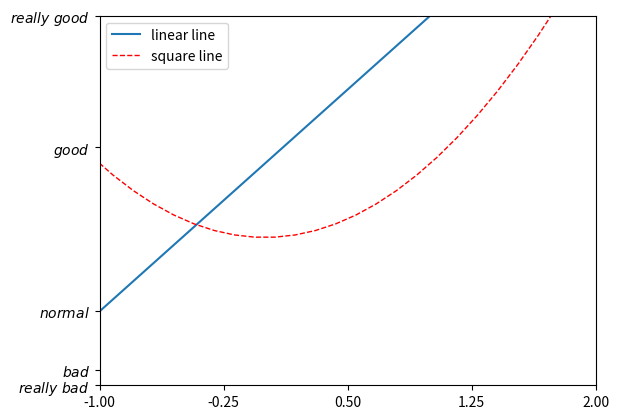

This chart was generated by the following Python code:
import matplotlib.pyplot as plt
import numpy as np

x = np.linspace(-3, 3, 50)
y1 = 2*x + 1
y2 = x**2

plt.figure()
# set x limits
plt.xlim((-1, 2))
plt.ylim((-2, 3))

# set new sticks
new_sticks = np.linspace(-1, 2, 5)
plt.xticks(new_sticks)
# set tick labels
plt.yticks([-2, -1.8, -1, 1.22, 3],
           [r'$really\ bad$', r'$bad$', r'$normal$', r'$good$', r'$really\ good$'])

l1, = plt.plot(x, y1, label='linear line')
l2, = plt.plot(x, y2, color='red', linewidth=1.0, linestyle='--', label='square line')

plt.legend(loc=0)
# plt.legend(handles=[l1, l2], labels=['up', 'down'],  loc='best')
# the "," is very important in here l1, = plt... and l2, = plt... for this step
"""legend( handles=(line1, line2, line3),
           labels=('label1', 'label2', 'label3'),
           'upper right')
    The *loc* location codes are::
          'best' : 0,          (currently not supported for figure legends)
          'upper right'  : 1,
          'upper left'   : 2,
          'lower left'   : 3,
          'lower right'  : 4,
          'right'        : 5,
          'center left'  : 6,
          'center right' : 7,
          'lower center' : 8,
          'upper center' : 9,
          'center'       : 10,"""

plt.show()
